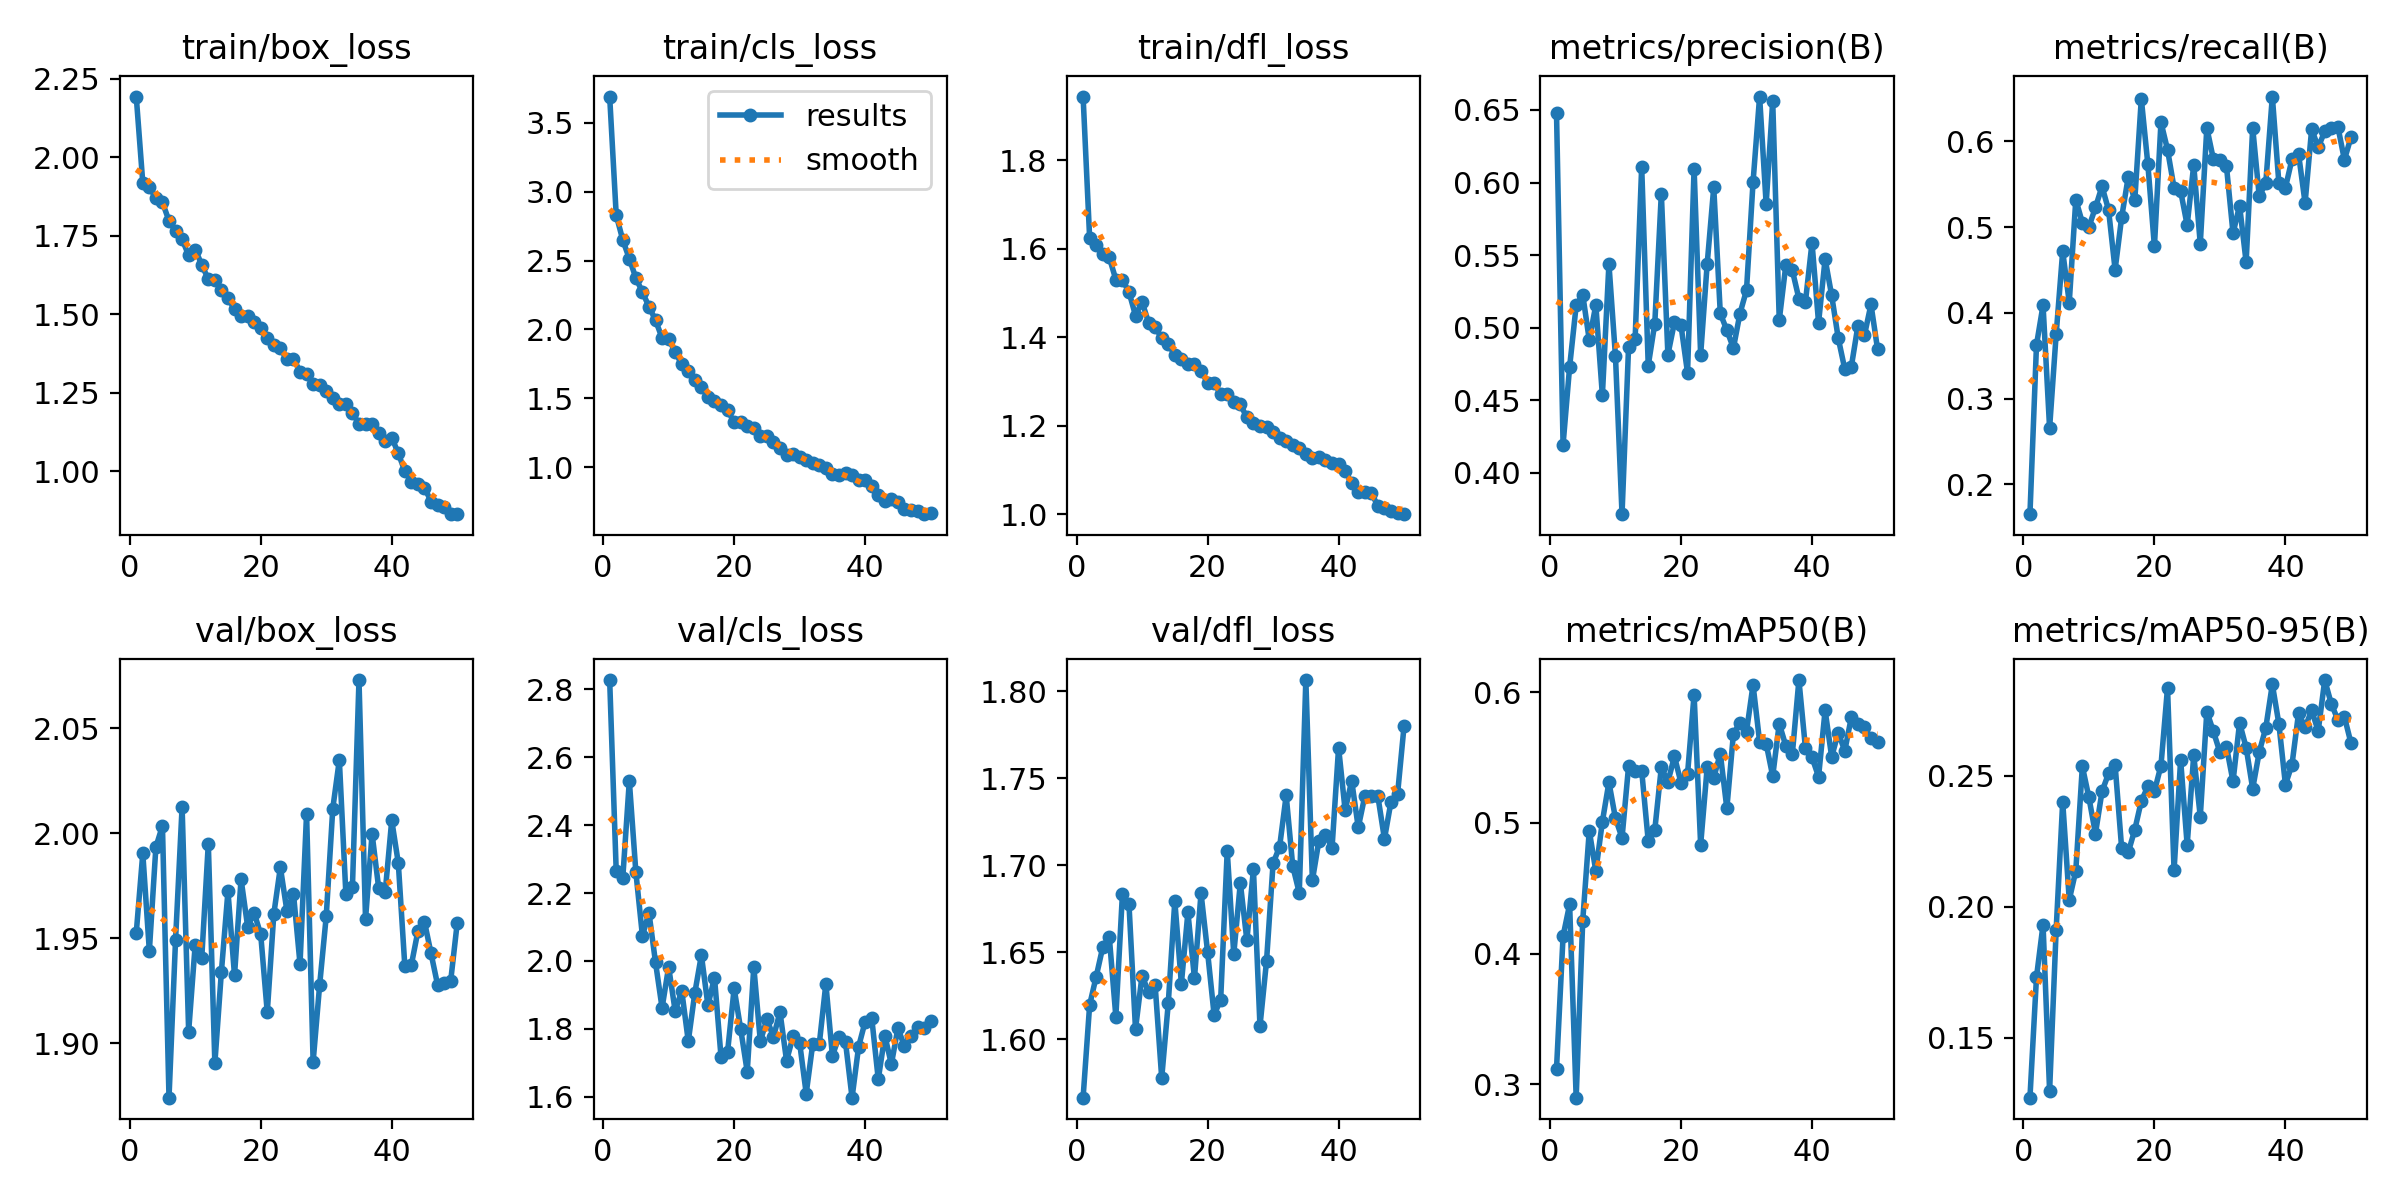

Data behind this chart, as committed beside it:
epoch, time, train/box_loss, train/cls_loss, train/dfl_loss, metrics/precision(B), metrics/recall(B), metrics/mAP50(B), metrics/mAP50-95(B), val/box_loss, val/cls_loss, val/dfl_loss, lr/pg0, lr/pg1, lr/pg2
1, 35.36, 2.193, 3.691, 1.944, 0.6476, 0.1651, 0.312, 0.1271, 1.952, 2.827, 1.567, 0.0002992, 0.0002992, 0.0002992
2, 66.37, 1.918, 2.83, 1.624, 0.4195, 0.3625, 0.4133, 0.1731, 1.99, 2.264, 1.62, 0.0005902, 0.0005902, 0.0005902
3, 94.27, 1.904, 2.65, 1.609, 0.473, 0.4088, 0.4376, 0.1931, 1.944, 2.244, 1.636, 0.0008693, 0.0008693, 0.0008693
4, 124.9, 1.869, 2.514, 1.587, 0.5153, 0.2655, 0.2898, 0.1297, 1.993, 2.53, 1.653, 0.000855, 0.000855, 0.000855
5, 153.3, 1.856, 2.374, 1.58, 0.5228, 0.3747, 0.4251, 0.1911, 2.004, 2.261, 1.659, 0.000837, 0.000837, 0.000837
6, 181.2, 1.797, 2.271, 1.53, 0.4915, 0.4717, 0.4939, 0.24, 1.874, 2.074, 1.613, 0.000819, 0.000819, 0.000819
7, 209.3, 1.765, 2.166, 1.53, 0.5157, 0.4119, 0.463, 0.2025, 1.949, 2.142, 1.683, 0.000801, 0.000801, 0.000801
8, 238.9, 1.738, 2.068, 1.503, 0.4535, 0.532, 0.5009, 0.2137, 2.013, 1.995, 1.678, 0.000783, 0.000783, 0.000783
9, 267.9, 1.687, 1.938, 1.449, 0.5439, 0.505, 0.531, 0.2535, 1.906, 1.862, 1.606, 0.000765, 0.000765, 0.000765
10, 294.8, 1.706, 1.934, 1.48, 0.4802, 0.5001, 0.5033, 0.2416, 1.947, 1.982, 1.637, 0.000747, 0.000747, 0.000747
11, 322.5, 1.658, 1.833, 1.433, 0.3715, 0.5228, 0.4885, 0.2278, 1.941, 1.853, 1.627, 0.000729, 0.000729, 0.000729
12, 350.2, 1.611, 1.75, 1.423, 0.487, 0.5474, 0.5433, 0.2439, 1.995, 1.912, 1.631, 0.000711, 0.000711, 0.000711
13, 377.3, 1.608, 1.699, 1.398, 0.4925, 0.52, 0.5394, 0.2508, 1.89, 1.764, 1.578, 0.000693, 0.000693, 0.000693
14, 402.8, 1.579, 1.633, 1.385, 0.611, 0.4502, 0.5399, 0.254, 1.934, 1.906, 1.621, 0.000675, 0.000675, 0.000675
15, 430.8, 1.551, 1.58, 1.36, 0.4739, 0.5113, 0.486, 0.2222, 1.972, 2.017, 1.679, 0.000657, 0.000657, 0.000657
16, 458, 1.516, 1.511, 1.351, 0.5029, 0.5582, 0.4945, 0.2206, 1.932, 1.869, 1.632, 0.000639, 0.000639, 0.000639
17, 482.5, 1.494, 1.481, 1.339, 0.5924, 0.5311, 0.5426, 0.2293, 1.978, 1.951, 1.673, 0.000621, 0.000621, 0.000621
18, 506.1, 1.494, 1.45, 1.339, 0.4814, 0.6496, 0.5312, 0.2403, 1.956, 1.717, 1.635, 0.000603, 0.000603, 0.000603
19, 529, 1.477, 1.416, 1.323, 0.5037, 0.573, 0.5508, 0.2458, 1.962, 1.733, 1.684, 0.000585, 0.000585, 0.000585
20, 552.9, 1.455, 1.325, 1.298, 0.5016, 0.4773, 0.5306, 0.244, 1.952, 1.919, 1.65, 0.000567, 0.000567, 0.000567
21, 578.3, 1.424, 1.326, 1.296, 0.4689, 0.6222, 0.5373, 0.2538, 1.915, 1.799, 1.614, 0.000549, 0.000549, 0.000549
22, 605.1, 1.401, 1.296, 1.273, 0.6097, 0.5903, 0.5981, 0.2835, 1.962, 1.674, 1.623, 0.000531, 0.000531, 0.000531
23, 633.3, 1.391, 1.288, 1.271, 0.4813, 0.5456, 0.4831, 0.2139, 1.984, 1.983, 1.708, 0.000513, 0.000513, 0.000513
24, 660.6, 1.356, 1.227, 1.253, 0.5441, 0.5421, 0.5425, 0.256, 1.963, 1.763, 1.649, 0.000495, 0.000495, 0.000495
25, 685.4, 1.359, 1.229, 1.248, 0.5966, 0.5021, 0.5345, 0.2235, 1.971, 1.829, 1.69, 0.000477, 0.000477, 0.000477
26, 707.5, 1.317, 1.184, 1.219, 0.5098, 0.5724, 0.5529, 0.2578, 1.938, 1.776, 1.657, 0.000459, 0.000459, 0.000459
27, 733.2, 1.308, 1.138, 1.205, 0.4983, 0.4804, 0.5111, 0.2343, 2.009, 1.849, 1.698, 0.000441, 0.000441, 0.000441
28, 759.6, 1.276, 1.091, 1.199, 0.486, 0.6156, 0.5679, 0.2744, 1.891, 1.706, 1.608, 0.000423, 0.000423, 0.000423
29, 785.1, 1.275, 1.093, 1.197, 0.5097, 0.5792, 0.5767, 0.2669, 1.928, 1.778, 1.645, 0.0004051, 0.0004051, 0.0004051
30, 812.3, 1.255, 1.075, 1.185, 0.5258, 0.5784, 0.5698, 0.2588, 1.96, 1.759, 1.701, 0.0003871, 0.0003871, 0.0003871
31, 1260, 1.234, 1.05, 1.173, 0.6003, 0.5706, 0.6055, 0.2609, 2.012, 1.61, 1.711, 0.0003691, 0.0003691, 0.0003691
32, 1312, 1.214, 1.028, 1.165, 0.6592, 0.4928, 0.5621, 0.2477, 2.035, 1.756, 1.74, 0.0003511, 0.0003511, 0.0003511
33, 1344, 1.213, 1.015, 1.157, 0.5852, 0.525, 0.5606, 0.2701, 1.971, 1.756, 1.7, 0.0003331, 0.0003331, 0.0003331
34, 1372, 1.187, 0.9973, 1.149, 0.6561, 0.4591, 0.5356, 0.2607, 1.974, 1.933, 1.684, 0.0003151, 0.0003151, 0.0003151
35, 1404, 1.151, 0.9493, 1.136, 0.5052, 0.6158, 0.5758, 0.245, 2.073, 1.721, 1.806, 0.0002971, 0.0002971, 0.0002971
36, 1434, 1.151, 0.9431, 1.128, 0.543, 0.536, 0.5588, 0.2589, 1.959, 1.777, 1.691, 0.0002791, 0.0002791, 0.0002791
37, 1465, 1.152, 0.9549, 1.129, 0.5394, 0.5513, 0.5528, 0.2682, 2, 1.761, 1.714, 0.0002611, 0.0002611, 0.0002611
38, 1494, 1.121, 0.9467, 1.122, 0.52, 0.6522, 0.6092, 0.2848, 1.974, 1.597, 1.718, 0.0002431, 0.0002431, 0.0002431
39, 1525, 1.098, 0.9066, 1.115, 0.518, 0.5509, 0.557, 0.2697, 1.972, 1.748, 1.71, 0.0002251, 0.0002251, 0.0002251
40, 1553, 1.108, 0.9051, 1.114, 0.5585, 0.5459, 0.55, 0.2465, 2.006, 1.822, 1.768, 0.0002071, 0.0002071, 0.0002071
41, 1629, 1.057, 0.8618, 1.099, 0.5034, 0.5791, 0.5352, 0.2542, 1.986, 1.833, 1.732, 0.0001891, 0.0001891, 0.0001891
42, 1654, 1, 0.7995, 1.07, 0.5473, 0.5853, 0.586, 0.2738, 1.937, 1.652, 1.749, 0.0001711, 0.0001711, 0.0001711
43, 1680, 0.9653, 0.7569, 1.051, 0.5222, 0.528, 0.5504, 0.2684, 1.937, 1.78, 1.722, 0.0001531, 0.0001531, 0.0001531
44, 1705, 0.9601, 0.7699, 1.05, 0.4929, 0.6141, 0.5689, 0.2748, 1.953, 1.696, 1.74, 0.0001351, 0.0001351, 0.0001351
45, 1730, 0.9481, 0.7451, 1.048, 0.4715, 0.5929, 0.5551, 0.267, 1.958, 1.802, 1.74, 0.0001171, 0.0001171, 0.0001171
46, 1756, 0.9039, 0.6976, 1.019, 0.4731, 0.6116, 0.5806, 0.2864, 1.943, 1.749, 1.74, 9.9081e-05, 9.9081e-05, 9.9081e-05
47, 1781, 0.8943, 0.6927, 1.014, 0.5011, 0.6161, 0.5754, 0.2773, 1.928, 1.779, 1.715, 8.10828e-05, 8.10828e-05, 8.10828e-05
48, 1806, 0.8871, 0.6787, 1.007, 0.4948, 0.6172, 0.573, 0.2713, 1.929, 1.807, 1.737, 6.30846e-05, 6.30846e-05, 6.30846e-05
49, 1834, 0.8636, 0.659, 1.002, 0.516, 0.5784, 0.5646, 0.2724, 1.93, 1.802, 1.741, 4.50864e-05, 4.50864e-05, 4.50864e-05
50, 1861, 0.8651, 0.666, 1, 0.4854, 0.6046, 0.5617, 0.2624, 1.957, 1.824, 1.78, 2.70882e-05, 2.70882e-05, 2.70882e-05
